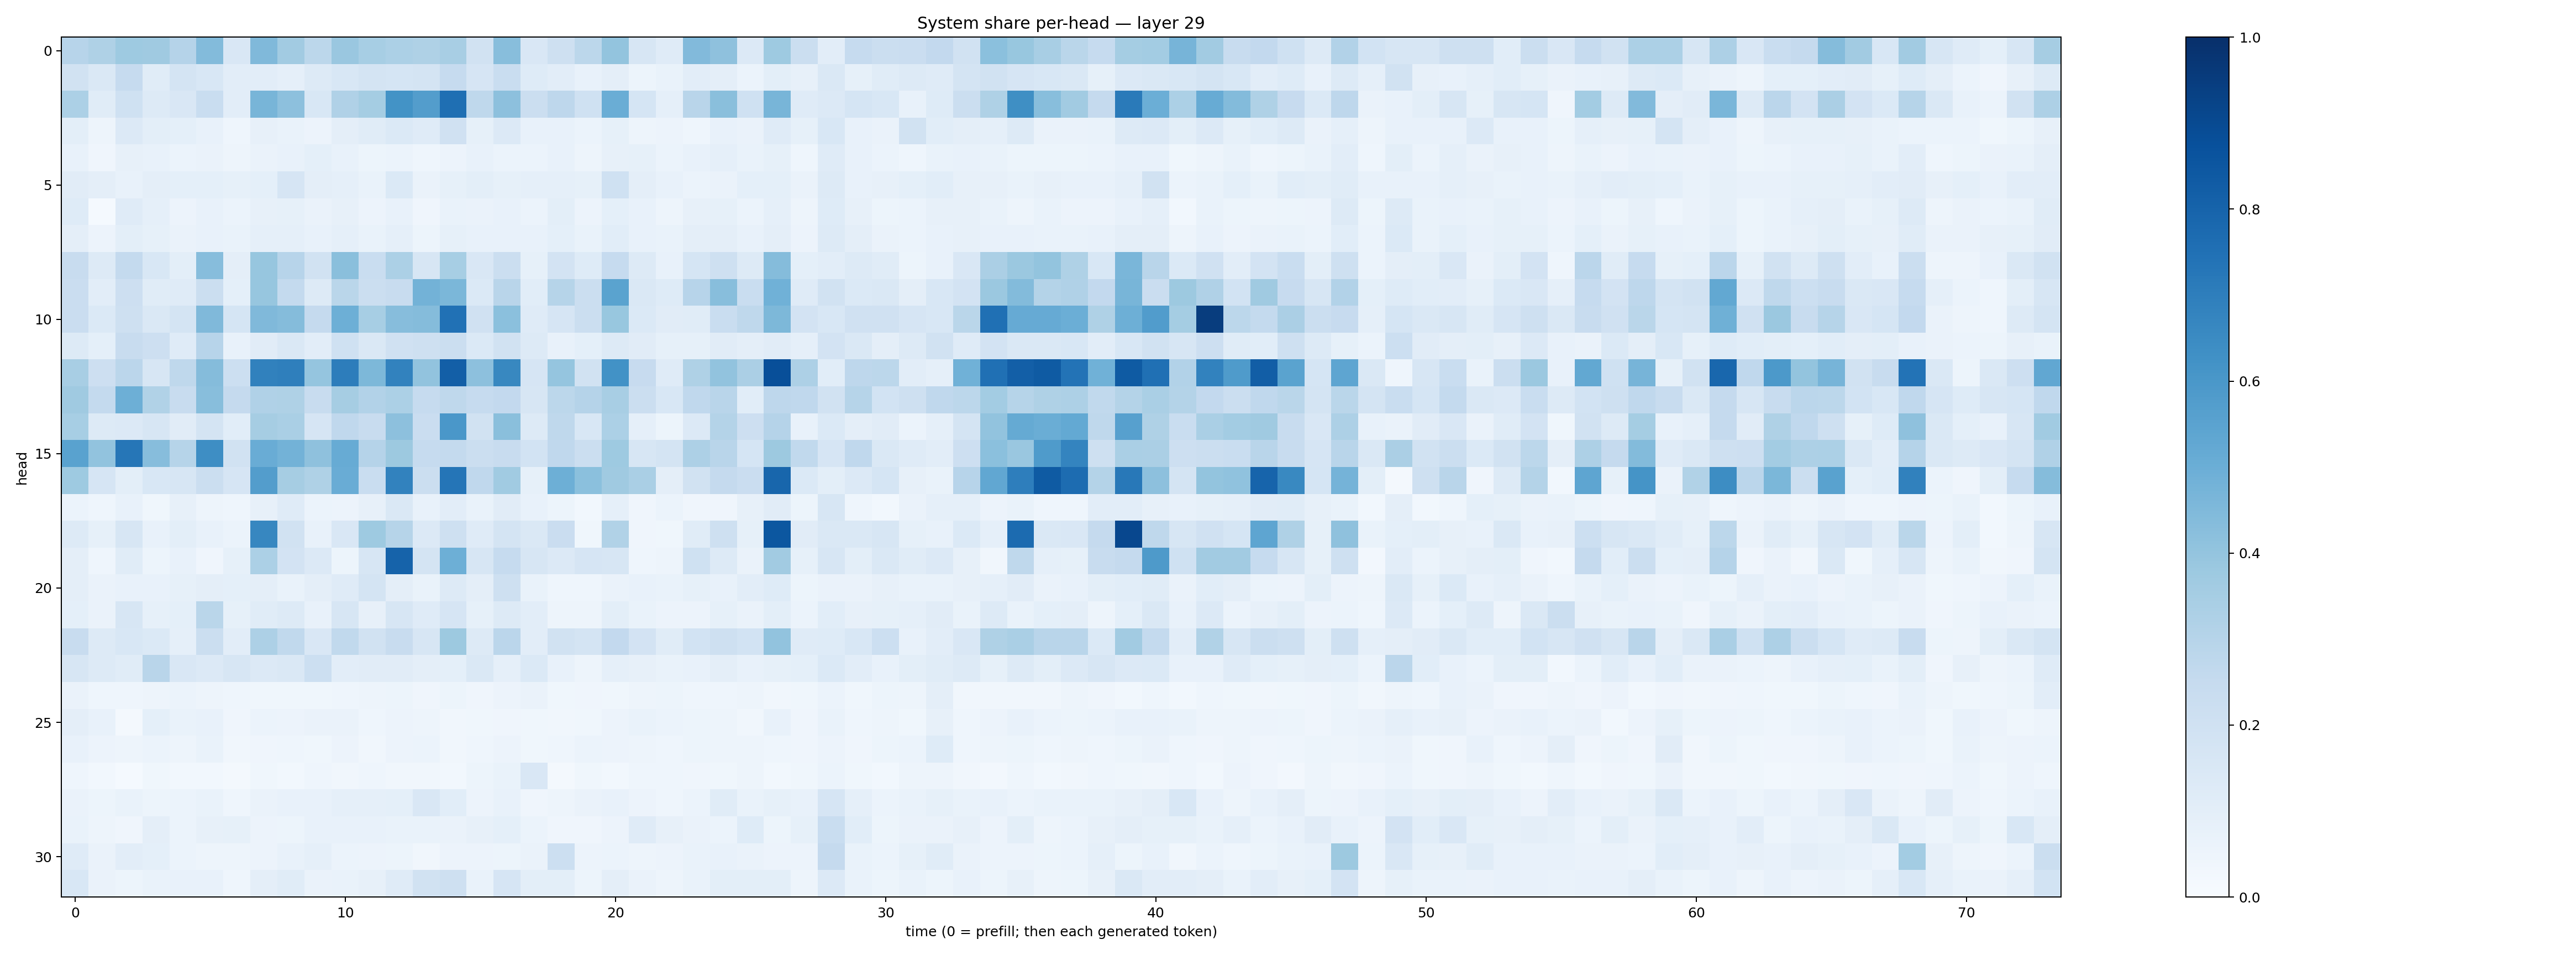

The data file committed next to this chart (first rows):
0.29674387, 0.32269636, 0.37165582, 0.37078458, 0.30323666, 0.43960413, 0.14918168, 0.44605842, 0.3632791, 0.27979505, 0.3850723, 0.34679496, 0.33061668, 0.32363635, 0.34107772, 0.18768877, 0.42606002, 0.15054311, 0.20570412, 0.27901042, 0.40185377, 0.15642685, 0.11914818, 0.44507292
0.1948, 0.1435, 0.2483, 0.1152, 0.1725, 0.1542, 0.1049, 0.1041, 0.08978, 0.1264, 0.1548, 0.1763, 0.168, 0.1723, 0.2472, 0.1657, 0.2312, 0.1229, 0.1025, 0.07211, 0.09444, 0.05342, 0.0695, 0.1041
0.331, 0.1151, 0.201, 0.1306, 0.1488, 0.2336, 0.1044, 0.4654, 0.4161, 0.1548, 0.3165, 0.3553, 0.6208, 0.5726, 0.7553, 0.2714, 0.4144, 0.2197, 0.2758, 0.2019, 0.5012, 0.1682, 0.08938, 0.2904
0.09822, 0.05043, 0.1354, 0.1005, 0.09275, 0.07536, 0.04391, 0.08097, 0.06727, 0.05511, 0.09702, 0.1145, 0.139, 0.1194, 0.1985, 0.08545, 0.1352, 0.07412, 0.07804, 0.06071, 0.08467, 0.05053, 0.05586, 0.04491
0.07777, 0.04094, 0.08104, 0.07239, 0.06225, 0.06274, 0.04926, 0.0654, 0.07641, 0.09105, 0.07498, 0.05385, 0.06212, 0.04457, 0.05574, 0.07613, 0.06023, 0.06127, 0.07806, 0.04889, 0.08185, 0.08221, 0.06124, 0.07738
0.1125, 0.09632, 0.07181, 0.09431, 0.09182, 0.09329, 0.08586, 0.09069, 0.166, 0.09478, 0.08602, 0.06869, 0.1376, 0.06475, 0.08505, 0.1012, 0.08512, 0.0862, 0.087, 0.08316, 0.2021, 0.0971, 0.07267, 0.06221
0.1222, 0.01526, 0.1203, 0.08669, 0.05641, 0.0729, 0.05915, 0.07912, 0.08571, 0.06448, 0.07894, 0.0555, 0.07458, 0.03931, 0.0684, 0.06505, 0.07299, 0.06043, 0.09788, 0.05846, 0.09371, 0.07325, 0.04918, 0.07928
0.09649, 0.05838, 0.1008, 0.08383, 0.06262, 0.07664, 0.06644, 0.08604, 0.08787, 0.07503, 0.08817, 0.06913, 0.08657, 0.05259, 0.08324, 0.07593, 0.07707, 0.07082, 0.09041, 0.06713, 0.1074, 0.07345, 0.06736, 0.09404
0.2364, 0.1311, 0.2558, 0.1537, 0.09814, 0.4304, 0.09536, 0.392, 0.2949, 0.1895, 0.4235, 0.2324, 0.3295, 0.1577, 0.3458, 0.1522, 0.2227, 0.08507, 0.1832, 0.1229, 0.2484, 0.1302, 0.0763, 0.1694
0.2304, 0.1032, 0.2119, 0.1142, 0.1198, 0.2215, 0.09139, 0.3922, 0.2564, 0.1298, 0.2861, 0.2211, 0.2412, 0.4769, 0.4601, 0.1391, 0.2915, 0.109, 0.3, 0.2259, 0.5478, 0.1419, 0.1233, 0.2935
0.2304, 0.1387, 0.2038, 0.1428, 0.1768, 0.4486, 0.1702, 0.4471, 0.4372, 0.253, 0.4931, 0.3451, 0.4328, 0.4368, 0.7494, 0.1972, 0.4194, 0.1193, 0.1672, 0.2231, 0.3878, 0.1379, 0.1099, 0.117
0.1284, 0.08987, 0.2416, 0.2143, 0.1183, 0.2952, 0.0772, 0.1096, 0.1476, 0.1043, 0.2022, 0.1459, 0.1978, 0.2072, 0.224, 0.1372, 0.194, 0.132, 0.0757, 0.08988, 0.1318, 0.1121, 0.08509, 0.0857
0.3437, 0.2128, 0.2845, 0.1579, 0.2717, 0.4361, 0.2153, 0.6855, 0.6952, 0.3973, 0.6993, 0.4532, 0.682, 0.405, 0.8176, 0.4151, 0.6632, 0.1665, 0.3964, 0.1887, 0.6233, 0.2447, 0.1187, 0.324
0.3697, 0.2573, 0.494, 0.3151, 0.2419, 0.4261, 0.2525, 0.3197, 0.3241, 0.2365, 0.3506, 0.3102, 0.332, 0.2491, 0.2696, 0.2481, 0.2602, 0.1603, 0.2811, 0.3033, 0.3406, 0.2241, 0.1539, 0.2659
0.3468, 0.1269, 0.1364, 0.163, 0.1128, 0.1763, 0.1058, 0.3479, 0.3396, 0.1665, 0.2678, 0.2402, 0.4171, 0.227, 0.6008, 0.1894, 0.4255, 0.1277, 0.2712, 0.1556, 0.3284, 0.08895, 0.05445, 0.1361
0.5521, 0.4028, 0.7286, 0.4319, 0.2972, 0.6405, 0.1902, 0.5072, 0.4789, 0.411, 0.5102, 0.3023, 0.3787, 0.25, 0.2575, 0.2241, 0.24, 0.1852, 0.2659, 0.2245, 0.3741, 0.1589, 0.1776, 0.3246
0.3732, 0.1648, 0.09944, 0.1539, 0.157, 0.2203, 0.1665, 0.5733, 0.3489, 0.3226, 0.5058, 0.2308, 0.6809, 0.2227, 0.7316, 0.2658, 0.3663, 0.08462, 0.4926, 0.4186, 0.3699, 0.3381, 0.09469, 0.1932
0.06243, 0.04407, 0.07273, 0.03753, 0.08115, 0.04834, 0.04333, 0.08002, 0.1201, 0.05978, 0.05663, 0.07898, 0.146, 0.07242, 0.1049, 0.06918, 0.1115, 0.07614, 0.05253, 0.02915, 0.08897, 0.0427, 0.06149, 0.04103
0.1277, 0.08417, 0.1581, 0.07435, 0.0995, 0.07345, 0.06042, 0.6678, 0.1876, 0.07101, 0.1503, 0.3721, 0.2993, 0.1356, 0.208, 0.1183, 0.1791, 0.1432, 0.2297, 0.03843, 0.3153, 0.04093, 0.03595, 0.1145
0.09594, 0.04348, 0.1139, 0.0519, 0.07517, 0.04093, 0.08295, 0.329, 0.1802, 0.1337, 0.05242, 0.1589, 0.8036, 0.1738, 0.4932, 0.1614, 0.2461, 0.1598, 0.1343, 0.1652, 0.1566, 0.0455, 0.04726, 0.2003
0.09539, 0.06477, 0.07543, 0.07777, 0.08341, 0.09743, 0.09189, 0.09598, 0.07028, 0.09647, 0.1183, 0.1727, 0.09551, 0.06856, 0.1259, 0.09511, 0.2037, 0.06912, 0.04448, 0.04612, 0.0642, 0.07418, 0.07027, 0.08449
0.09197, 0.0644, 0.1625, 0.08287, 0.0912, 0.2885, 0.08304, 0.1164, 0.1311, 0.07386, 0.163, 0.07977, 0.1569, 0.1202, 0.1669, 0.08397, 0.1273, 0.104, 0.0491, 0.0492, 0.09901, 0.06895, 0.05754, 0.05729
0.2412, 0.127, 0.1548, 0.1398, 0.08686, 0.2213, 0.1035, 0.3257, 0.2634, 0.1501, 0.2629, 0.1896, 0.2414, 0.1613, 0.3754, 0.1258, 0.2817, 0.1026, 0.1879, 0.1723, 0.2587, 0.1815, 0.114, 0.1861
0.1577, 0.1321, 0.1162, 0.2917, 0.1509, 0.1359, 0.1583, 0.1366, 0.1432, 0.2162, 0.1037, 0.1116, 0.1123, 0.09461, 0.08987, 0.1466, 0.08958, 0.1391, 0.07439, 0.05051, 0.08905, 0.07955, 0.06644, 0.07589
0.0658, 0.0449, 0.04487, 0.04945, 0.06143, 0.04955, 0.04557, 0.03852, 0.03666, 0.03663, 0.04643, 0.04906, 0.05257, 0.04063, 0.05297, 0.0392, 0.0562, 0.06257, 0.03879, 0.03931, 0.03901, 0.05034, 0.0524, 0.04498
0.09405, 0.07368, 0.01704, 0.09072, 0.06942, 0.07342, 0.04215, 0.06223, 0.05614, 0.06528, 0.06562, 0.04669, 0.05557, 0.0471, 0.03476, 0.03719, 0.04182, 0.0363, 0.0323, 0.03523, 0.05669, 0.06645, 0.06216, 0.05407
0.07392, 0.05704, 0.05043, 0.06113, 0.04725, 0.06902, 0.03165, 0.03944, 0.04632, 0.03678, 0.05564, 0.03271, 0.05579, 0.05963, 0.03131, 0.04619, 0.058, 0.03579, 0.04331, 0.05907, 0.05795, 0.04874, 0.04649, 0.0536
0.04446, 0.02951, 0.01187, 0.0381, 0.03006, 0.02945, 0.02317, 0.03689, 0.03025, 0.04443, 0.0324, 0.04626, 0.03333, 0.03177, 0.02758, 0.05258, 0.06785, 0.1491, 0.0195, 0.0369, 0.03031, 0.04618, 0.04485, 0.04114
0.06411, 0.05083, 0.06895, 0.05171, 0.06158, 0.06694, 0.04397, 0.06463, 0.07647, 0.07682, 0.08761, 0.08905, 0.09161, 0.1522, 0.1081, 0.05767, 0.07292, 0.04037, 0.04723, 0.06424, 0.07175, 0.05575, 0.04577, 0.06064
0.06848, 0.04945, 0.04296, 0.09721, 0.06048, 0.08127, 0.08316, 0.05661, 0.05415, 0.07363, 0.07812, 0.07119, 0.06917, 0.06672, 0.06582, 0.07939, 0.09209, 0.05924, 0.04091, 0.0421, 0.05519, 0.1191, 0.0787, 0.06297
0.1177, 0.06257, 0.1043, 0.09246, 0.05871, 0.05025, 0.04925, 0.05842, 0.07603, 0.08829, 0.06018, 0.05763, 0.05276, 0.03316, 0.05729, 0.05484, 0.05295, 0.06368, 0.215, 0.05562, 0.06034, 0.05034, 0.05646, 0.06819
0.1523, 0.06378, 0.05206, 0.06763, 0.07539, 0.07603, 0.04581, 0.09608, 0.1152, 0.06584, 0.06945, 0.08193, 0.1195, 0.193, 0.2048, 0.06807, 0.1651, 0.0995, 0.1003, 0.05403, 0.09454, 0.06281, 0.04713, 0.06802
